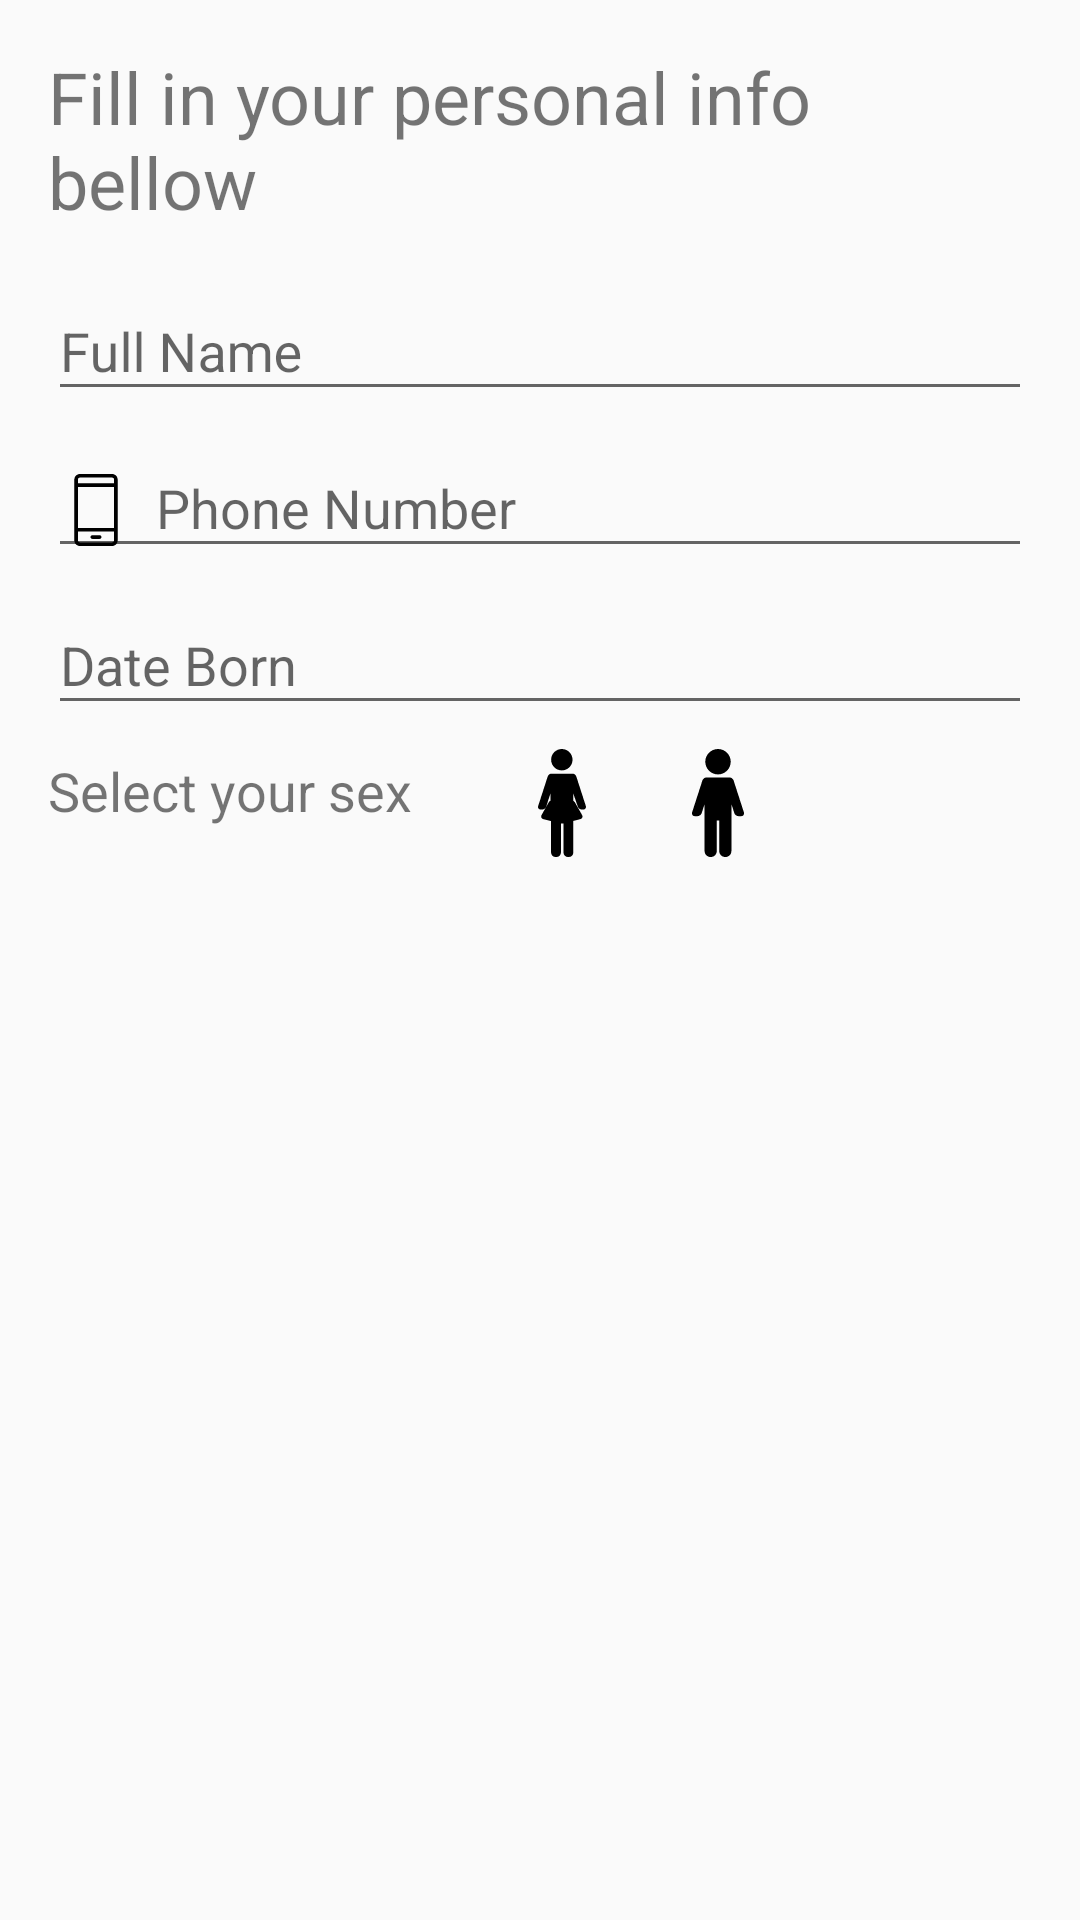

Reconstruct the res/layout file that produces this screen, plus the resources it refers to.
<!-- AndroidManifest.xml: application theme AppTheme -->
<!-- res/layout/fragment_personal_info.xml -->
<?xml version="1.0" encoding="utf-8"?>
<LinearLayout xmlns:android="http://schemas.android.com/apk/res/android"
    android:layout_width="match_parent"
    android:layout_height="match_parent"
    android:orientation="vertical"
    android:paddingTop="@dimen/divider_margin">

    <TextView
        style="@style/PromptTextView"
        android:text="@string/personal_info_prompt" />

    <android.support.design.widget.TextInputLayout
        android:layout_width="match_parent"
        android:layout_height="wrap_content"
        android:paddingEnd="@dimen/divider_margin"
        android:paddingStart="@dimen/divider_margin">

        <EditText
            android:id="@+id/name_input"
            android:layout_width="match_parent"
            android:layout_height="wrap_content"
            android:drawablePadding="@dimen/horizontal_margin"
            android:drawableStart="@drawable/ic_avatar"
            android:hint="@string/full_name"
            android:inputType="textPersonName" />

    </android.support.design.widget.TextInputLayout>

    <android.support.design.widget.TextInputLayout
        android:layout_width="match_parent"
        android:layout_height="wrap_content"
        android:paddingEnd="@dimen/divider_margin"
        android:paddingStart="@dimen/divider_margin">

        <EditText
            android:id="@+id/phone_input"
            android:layout_width="match_parent"
            android:layout_height="wrap_content"
            android:drawablePadding="@dimen/horizontal_margin"
            android:drawableStart="@drawable/ic_smartphone_1"
            android:hint="@string/phone"
            android:inputType="phone" />

    </android.support.design.widget.TextInputLayout>

    <android.support.design.widget.TextInputLayout
        android:layout_width="match_parent"
        android:layout_height="wrap_content"
        android:paddingEnd="@dimen/divider_margin"
        android:paddingStart="@dimen/divider_margin">

        <EditText
            android:id="@+id/year_input"
            android:layout_width="match_parent"
            android:layout_height="wrap_content"
            android:drawablePadding="@dimen/horizontal_margin"
            android:drawableStart="@drawable/ic_calendar_thin"
            android:hint="@string/date_born"
            android:inputType="date" />

    </android.support.design.widget.TextInputLayout>

    <LinearLayout
        android:layout_marginTop="@dimen/horizontal_margin"
        android:layout_width="match_parent"
        android:layout_height="wrap_content"
        android:orientation="horizontal">
        <TextView
            style="@style/PromptTextView"
            android:textSize="@dimen/huge_font"
            android:text="@string/sex_prompt"
            android:layout_gravity="center_vertical"/>

        <RadioGroup
            android:id="@+id/radio_group_sex"
            android:layout_width="wrap_content"
            android:layout_height="wrap_content"
            android:layout_gravity="center_horizontal"
            android:orientation="horizontal"
            android:paddingEnd="@dimen/divider_margin"
            android:paddingStart="@dimen/divider_margin">

            <RadioButton
                android:id="@+id/radio_female"
                android:layout_width="@dimen/regular_clickable_size"
                android:layout_height="@dimen/regular_clickable_size"
                android:layout_marginEnd="@dimen/horizontal_margin"
                android:button="@drawable/custom_radio_female"
                android:focusable="true"
                android:focusableInTouchMode="true" />

            <RadioButton
                android:id="@+id/radio_male"
                android:layout_width="@dimen/regular_clickable_size"
                android:layout_height="@dimen/regular_clickable_size"
                android:layout_marginStart="@dimen/horizontal_margin"
                android:button="@drawable/custom_radio_male"
                android:focusable="true"
                android:focusableInTouchMode="true" />
        </RadioGroup>
    </LinearLayout>

</LinearLayout>
<!-- resources referenced by this layout -->
<resources>
  <dimen name="divider_margin">16dp</dimen>
  <dimen name="horizontal_margin">8dp</dimen>
  <dimen name="huge_font">18sp</dimen>
  <dimen name="regular_clickable_size">36dp</dimen>
  <!-- drawable custom_radio_female (drawable) -->
  <?xml version="1.0" encoding="utf-8"?>
  <selector xmlns:android="http://schemas.android.com/apk/res/android">
      <item android:drawable="@drawable/ic_woman_avatar_accent" android:state_checked="true"/>
      <item android:drawable="@drawable/ic_woman_avatar" android:state_checked="false"/>
  </selector>
  <!-- drawable custom_radio_male (drawable) -->
  <?xml version="1.0" encoding="utf-8"?>
  <selector xmlns:android="http://schemas.android.com/apk/res/android">
      <item android:drawable="@drawable/ic_man_avatar_accent" android:state_checked="true"/>
      <item android:drawable="@drawable/ic_man_avatar" android:state_checked="false"/>
  </selector>
  <!-- drawable ic_smartphone_1 (drawable) -->
  <vector android:height="24dp" android:viewportHeight="489.5"
      android:viewportWidth="489.5" android:width="24dp" xmlns:android="http://schemas.android.com/apk/res/android">
      <path android:fillColor="#FF000000" android:pathData="M392.1,451.4V38c0,-20.9 -17,-38 -38,-38h-218.8c-20.9,0 -38,17 -38,38v413.5c0,20.9 17,38 38,38h218.8C375,489.4 392.1,472.4 392.1,451.4zM121.8,88.1h245.7v278.2h-245.7V88.1zM135.4,24.5h218.8c7.4,0 13.5,6 13.5,13.5v25.6h-245.8V38C121.8,30.5 127.9,24.5 135.4,24.5zM121.8,451.4v-60.7h245.7v60.7c0,7.4 -6,13.5 -13.5,13.5h-218.7C127.9,464.9 121.8,458.9 121.8,451.4z"/>
      <path android:fillColor="#FF000000" android:pathData="M269.5,416.6h-49.7c-6.8,0 -12.3,5.5 -12.3,12.3s5.5,12.3 12.3,12.3h49.7c6.8,0 12.3,-5.5 12.3,-12.3C281.9,422.1 276.4,416.6 269.5,416.6z"/>
  </vector>
  <string name="date_born">Date Born</string>
  <string name="full_name">Full Name</string>
  <string name="personal_info_prompt">Fill in your personal info bellow</string>
  <string name="phone">Phone Number</string>
  <string name="sex_prompt">Select your sex</string>
  <style name="PromptTextView" parent="android:Widget.TextView">
          <item name="android:layout_width">wrap_content</item>
          <item name="android:layout_height">wrap_content</item>
          <item name="android:paddingStart">@dimen/divider_margin</item>
          <item name="android:paddingEnd">@dimen/divider_margin</item>
          <item name="android:textSize">@dimen/h5_size</item>
          <item name="android:paddingBottom">@dimen/horizontal_margin</item>
      </style>
  <style name="AppTheme" parent="Base.Theme.AppCompat.Light.DarkActionBar">
          
          <item name="colorPrimary">@color/colorPrimary</item>
          <item name="colorPrimaryDark">@color/colorPrimaryDark</item>
          <item name="colorAccent">@color/colorAccent</item>
      </style>
  <!-- drawable ic_man_avatar (drawable) -->
  <vector android:autoMirrored="true" android:height="36dp"
      android:viewportHeight="92.008" android:viewportWidth="92.008"
      android:width="36dp" xmlns:android="http://schemas.android.com/apk/res/android">
      <path android:fillColor="#000000" android:pathData="M46.004,21.672c5.975,0 10.836,-4.861 10.836,-10.836S51.979,0 46.004,0c-5.975,0 -10.835,4.861 -10.835,10.836S40.029,21.672 46.004,21.672z"/>
      <path android:fillColor="#000000" android:pathData="M68.074,54.008L59.296,26.81c-0.47,-1.456 -2.036,-2.596 -3.566,-2.596h-1.312H53.48H38.526h-0.938h-1.312c-1.53,0 -3.096,1.14 -3.566,2.596l-8.776,27.198c-0.26,0.807 -0.152,1.623 0.297,2.24s1.193,0.971 2.041,0.971h2.25c1.53,0 3.096,-1.14 3.566,-2.596l2.5,-7.75v10.466v0.503v29.166c0,2.757 2.243,5 5,5h0.352c2.757,0 5,-2.243 5,-5V60.842h2.127v26.166c0,2.757 2.243,5 5,5h0.352c2.757,0 5,-2.243 5,-5V57.842v-0.503v-10.47l2.502,7.754c0.47,1.456 2.036,2.596 3.566,2.596h2.25c0.848,0 1.591,-0.354 2.041,-0.971S68.334,54.815 68.074,54.008z"/>
  </vector>
  <dimen name="h5_size">24sp</dimen>
  <color name="colorPrimary">#009688</color>
  <color name="colorPrimaryDark">#00796B</color>
  <color name="colorAccent">#FF4081</color>
</resources>
